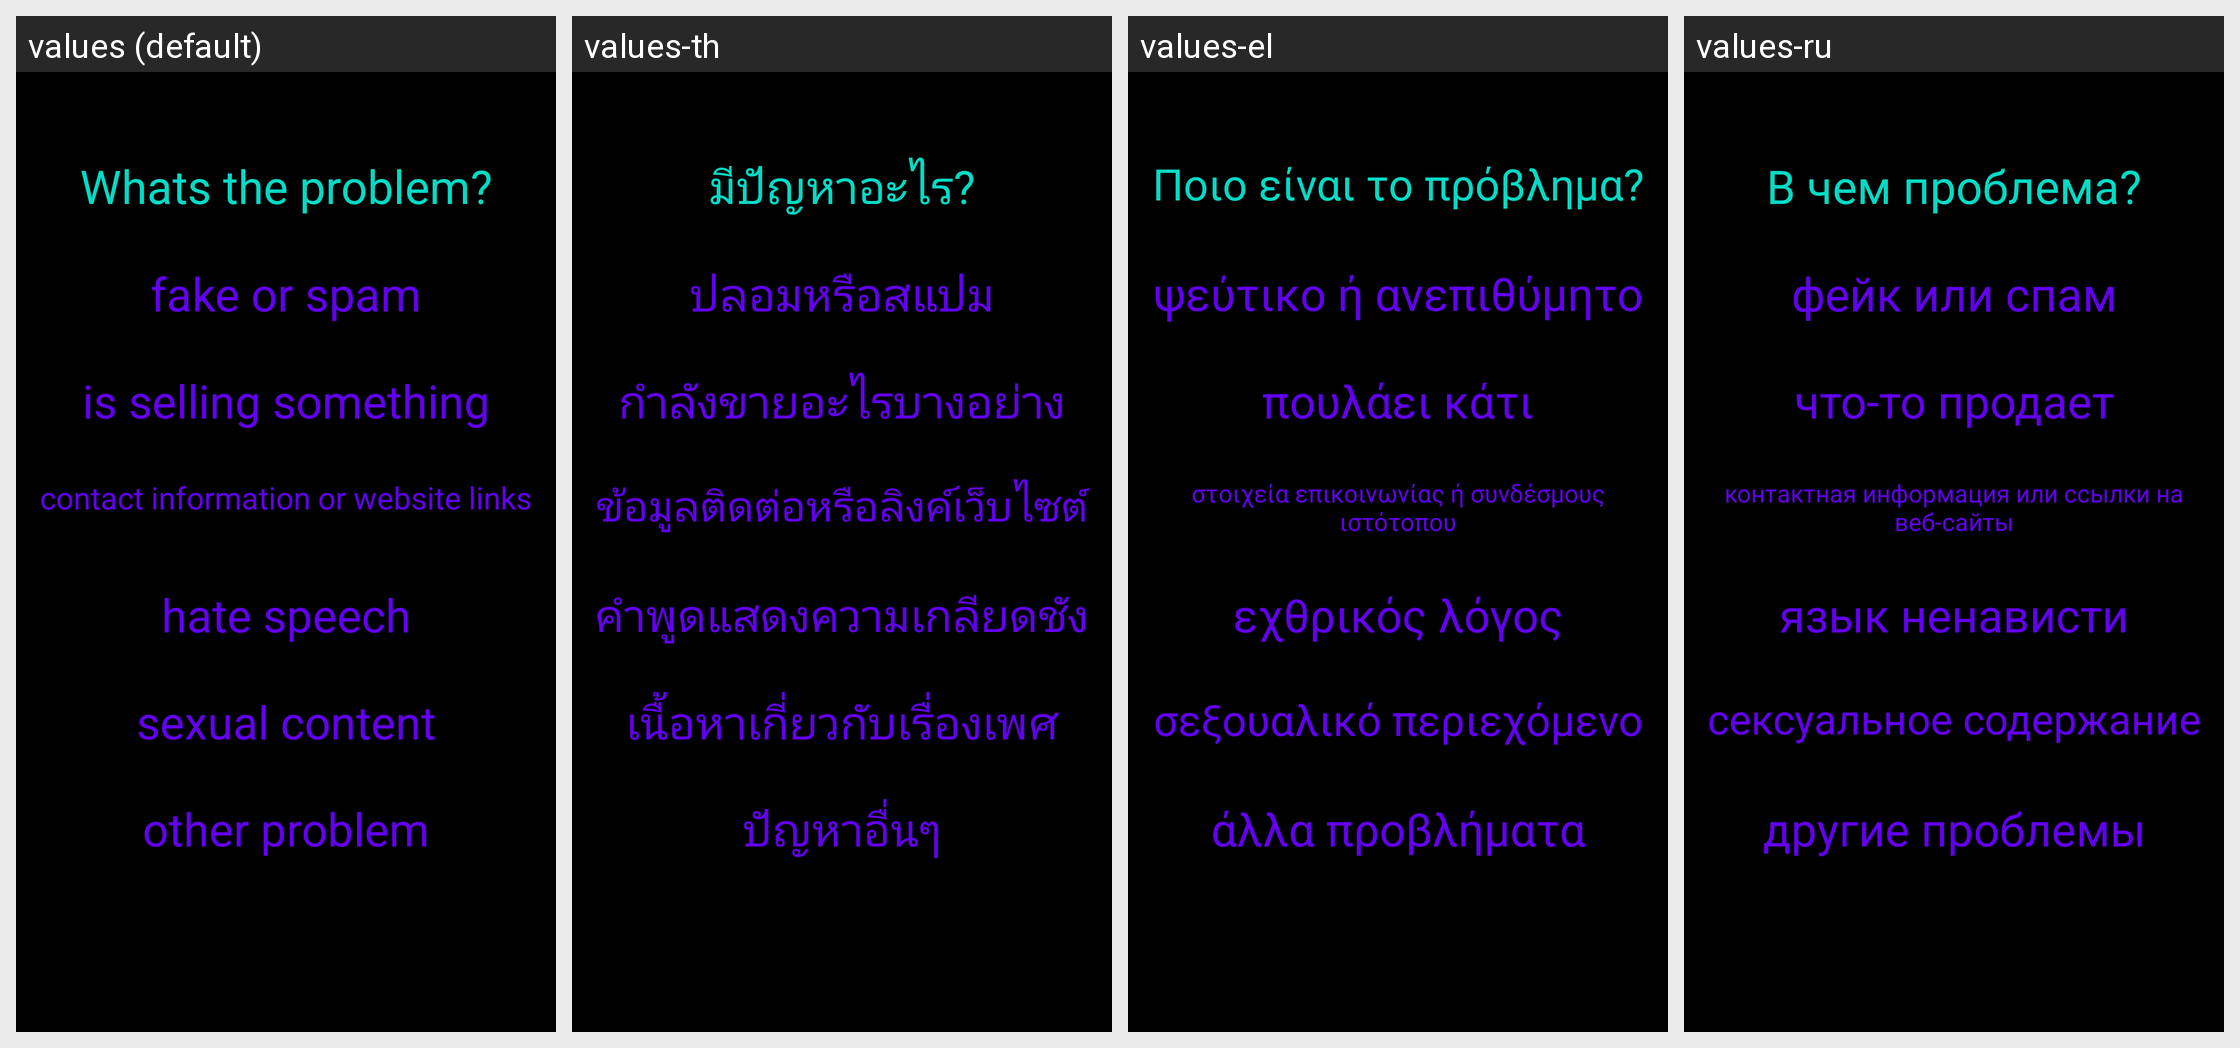

Strings drawn on this Android screen and how each of the app's shown locales translates them:
Android screen res/layout/activity_report_reason.xml rendered under 4 locales, left to right: values (default), values-th, values-el, values-ru. Device: Nexus 5 (rendered at 1080×1920; each locale shown at half size, 540×960, under a caption strip naming it); theme Theme.Amore.
Other locales in the repository, not shown: values-af, values-ar, values-be, values-bg, values-bn, values-ca, values-cs, values-cy, values-da, values-de, values-en, values-eo, values-es, values-et, values-fa, values-fi, values-fr, values-ga, values-gl, values-gu, values-hi, values-hr, values-ht, values-hu, values-in, values-is, values-it, values-iw, values-ja, values-ka, values-kn, values-ko, values-lt, values-lv, values-mk, values-mr, values-ms, values-mt, values-nl, values-no, values-pl, values-pt, values-ro, values-sk, values-sl, values-sq, values-sv, values-sw, values-ta, values-te, values-tr, values-uk, values-ur, values-vi, values-zh.
Strings drawn on this screen, with the default value and each locale's value (text and hints the layout hard-codes, and strings that could not be matched under every locale, appear in the picture but are not listed):

report_reason_question
  values: Whats the problem?
  values-th: มีปัญหาอะไร?
  values-el: Ποιο είναι το πρόβλημα?
  values-ru: В чем проблема?

report_reason_answer_one
  values: fake or spam
  values-th: ปลอมหรือสแปม
  values-el: ψεύτικο ή ανεπιθύμητο
  values-ru: фейк или спам

report_reason_answer_two
  values: is selling something
  values-th: กำลังขายอะไรบางอย่าง
  values-el: πουλάει κάτι
  values-ru: что-то продает

report_reason_answer_three
  values: contact information or website links
  values-th: ข้อมูลติดต่อหรือลิงค์เว็บไซต์
  values-el: στοιχεία επικοινωνίας ή συνδέσμους ιστότοπου
  values-ru: контактная информация или ссылки на веб-сайты

report_reason_answer_four
  values: hate speech
  values-th: คำพูดแสดงความเกลียดชัง
  values-el: εχθρικός λόγος
  values-ru: язык ненависти

report_reason_answer_five
  values: sexual content
  values-th: เนื้อหาเกี่ยวกับเรื่องเพศ
  values-el: σεξουαλικό περιεχόμενο
  values-ru: сексуальное содержание

report_reason_answer_six
  values: other problem
  values-th: ปัญหาอื่นๆ
  values-el: άλλα προβλήματα
  values-ru: другие проблемы
